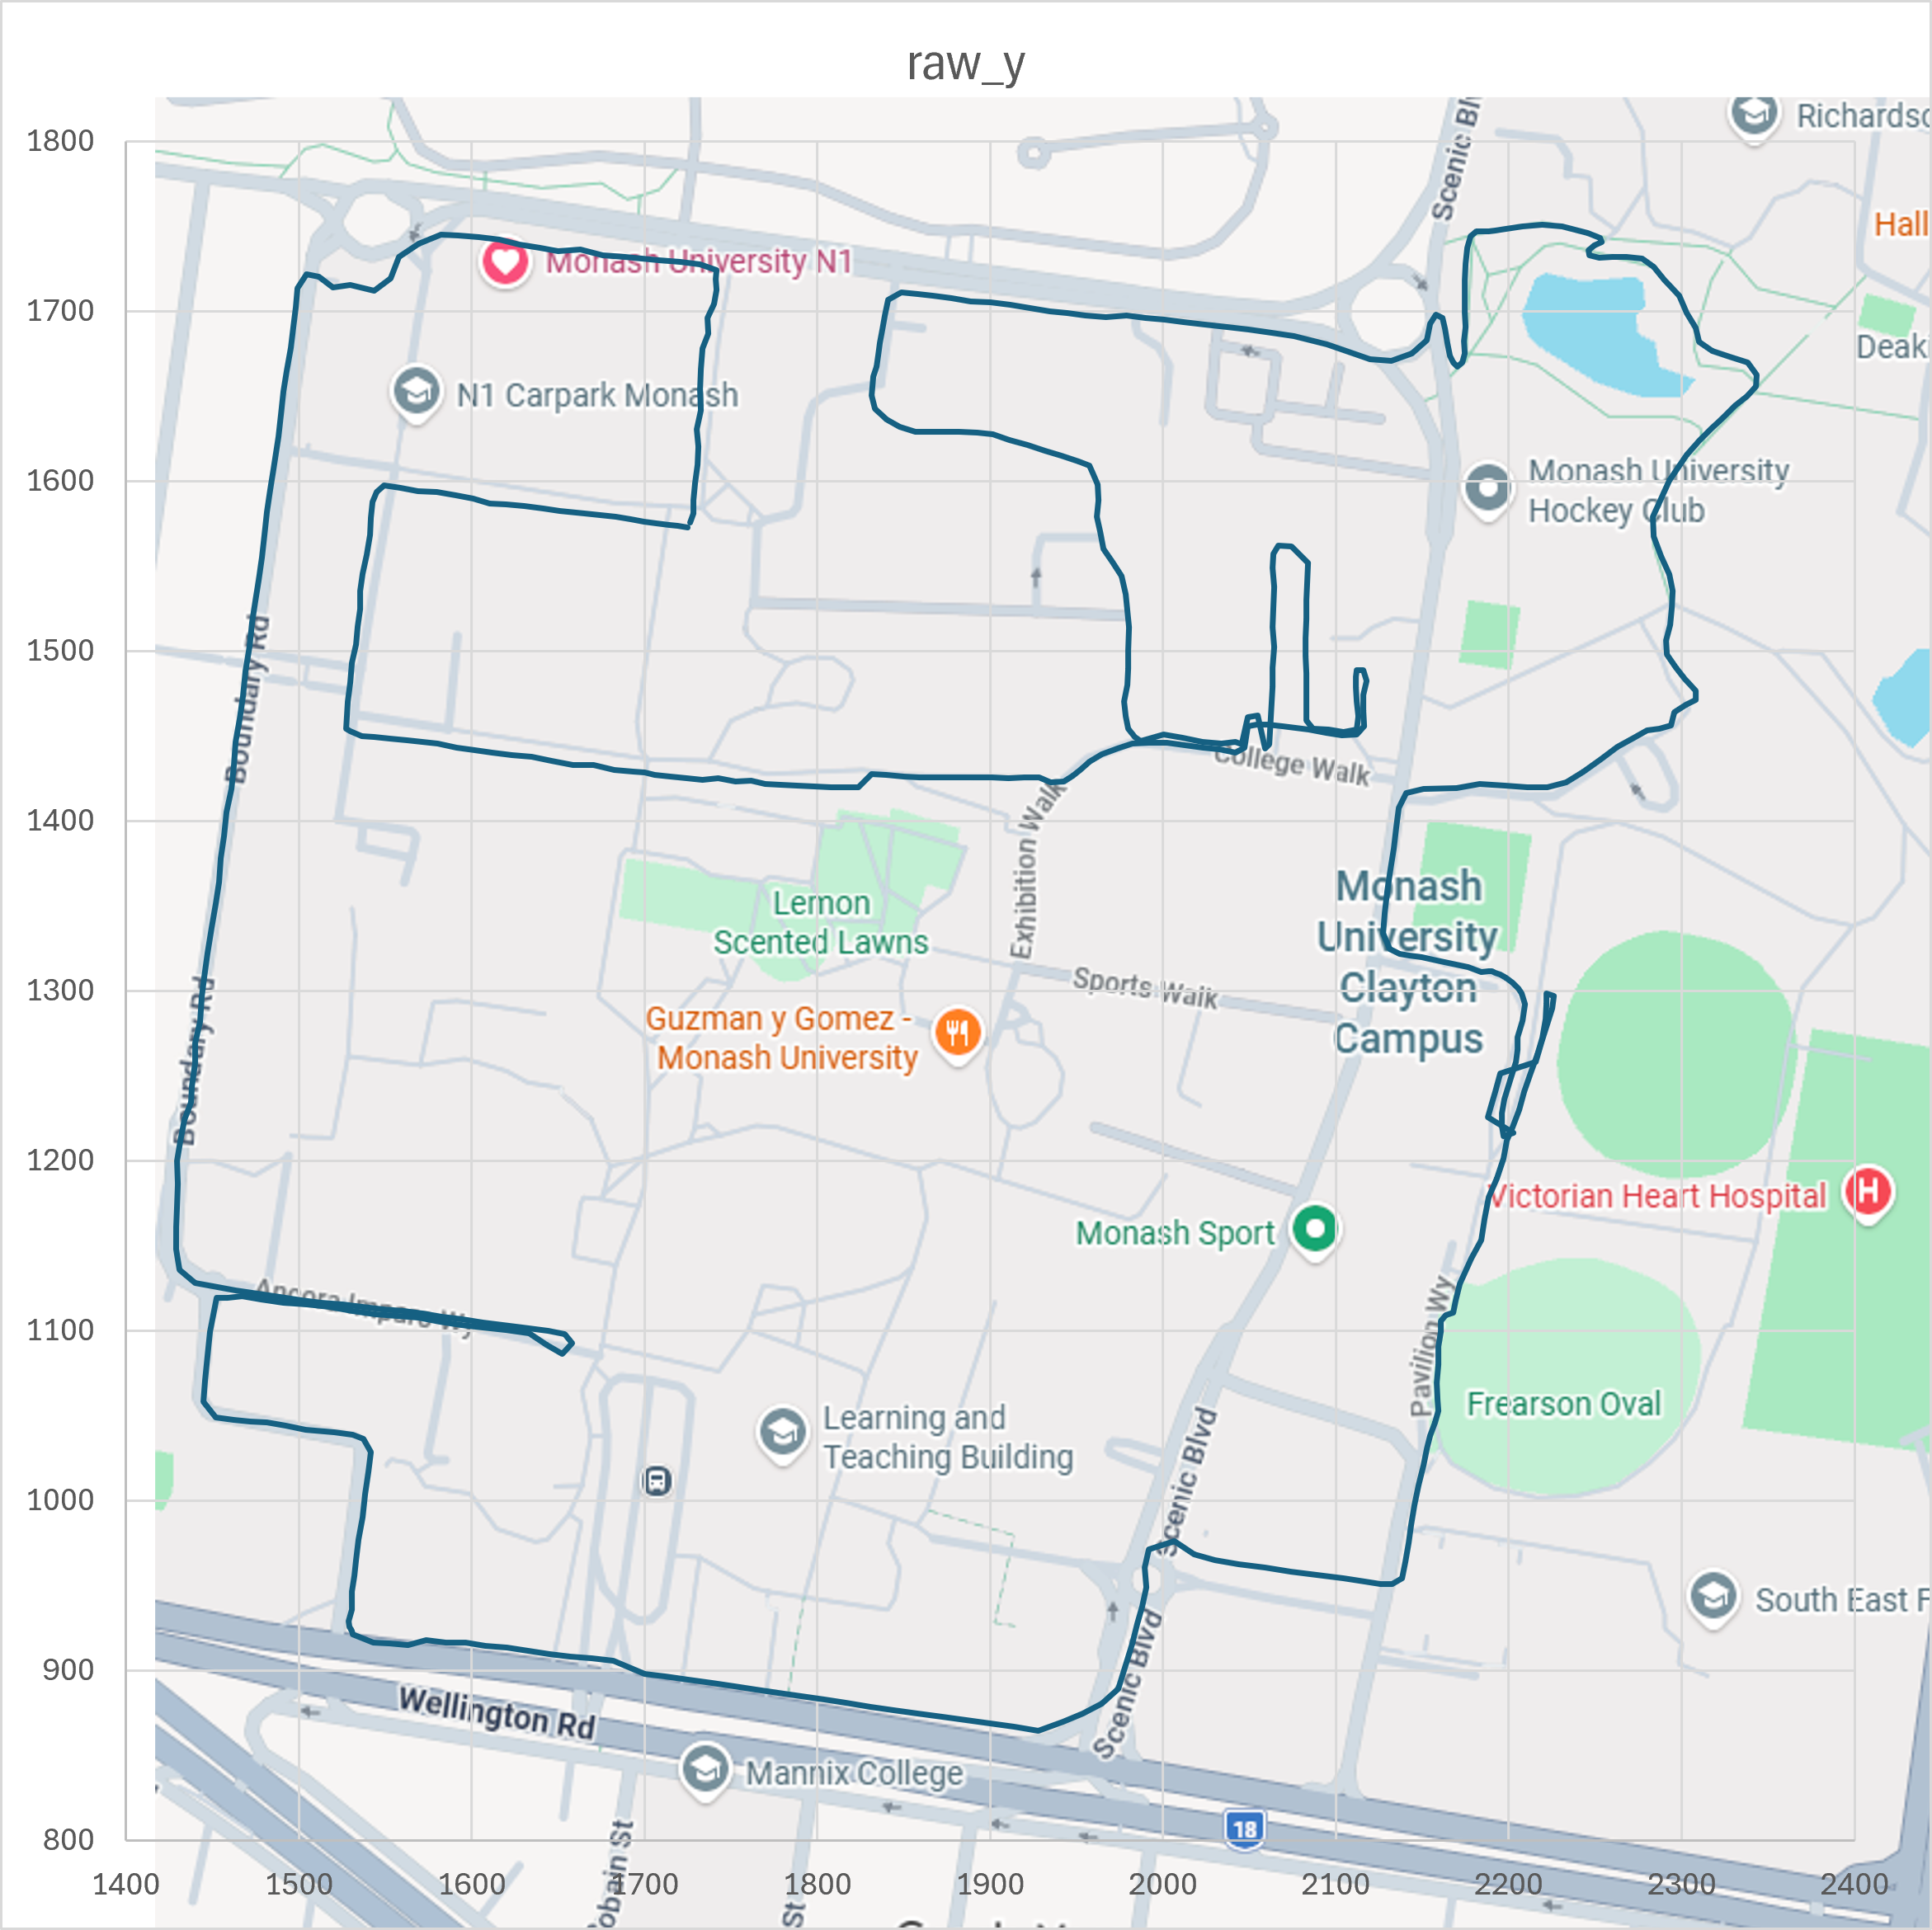

Source data for this figure (header and first rows):
wall_time, phone_timestamp, method, kalman, lat, lon, raw_x, raw_y, filt_x, filt_y, match_x, match_y, actual_x, actual_y, edge_id, raw_dist, score, correction_m, match_ms, phone_speed_mps, sumo_speed_mps, phone_course_deg, accuracy_m
2026-09-10T11:08:54.620, 1789002535, native, FALSE, -37.91, 145.1, 1727, 1576, 1727, 1576, 1727, 1576, 1726, 1576, :3157090491_0, , , 0, 10.37, 2.245, 1.256, 2.5, 4.68
2026-09-10T11:08:56.669, 1789002537, native, FALSE, -37.91, 145.1, 1728, 1581, 1728, 1581, 1728, 1581, 1729, 1581, :3157090491_0, , , 0, 12.38, 2.891, 2.245, 358.6, 4.59
2026-09-10T11:08:58.710, 1789002539, native, FALSE, -37.91, 145.1, 1728, 1589, 1728, 1589, 1728, 1589, 1728, 1589, -1272942443#2, , , 0, 11.68, 4.227, 2.891, 356.3, 4.72
2026-09-10T11:09:00.734, 1789002541, native, FALSE, -37.91, 145.1, 1729, 1599, 1729, 1599, 1729, 1599, 1729, 1599, -1272942443#2, , , 0, 9.861, 4.621, 4.227, 5.6, 4.74
2026-09-10T11:09:02.755, 1789002543, native, FALSE, -37.91, 145.1, 1731, 1610, 1731, 1610, 1731, 1610, 1730, 1610, -1272942443#1, , , 0, 9.324, 4.889, 4.621, 7.5, 4.75
2026-09-10T11:09:04.800, 1789002545, native, FALSE, -37.91, 145.1, 1731, 1620, 1731, 1620, 1731, 1620, 1732, 1620, -1272942443#1, , , 0, 11.31, 5.022, 4.889, 7.9, 4.75
2026-09-10T11:09:06.829, 1789002547, native, FALSE, -37.91, 145.1, 1730, 1631, 1730, 1631, 1730, 1631, 1733, 1630, -1272942443#1, , , 0, 11.02, 5.241, 5.022, 9.4, 7.51
2026-09-10T11:09:08.865, 1789002549, native, FALSE, -37.91, 145.1, 1732, 1641, 1732, 1641, 1732, 1641, 1734, 1641, -1272942443#1, , , 0, 11.59, 5.11, 5.241, 11.4, 7.35
2026-09-10T11:09:10.900, 1789002551, native, FALSE, -37.91, 145.1, 1732, 1654, 1732, 1654, 1732, 1654, 1736, 1653, -1272942443#1, , , 0, 9.899, 5.362, 5.11, 10.5, 7.8
2026-09-10T11:09:12.948, 1789002553, native, FALSE, -37.91, 145.1, 1733, 1666, 1733, 1666, 1733, 1666, 1735, 1666, -1272942443#1, , , 0, 9.934, 5.402, 5.362, 9.3, 7.71
2026-09-10T11:09:14.964, 1789002555, native, FALSE, -37.91, 145.1, 1734, 1678, 1734, 1678, 1734, 1678, 1736, 1678, -1272942443#1, , , 0, 9.001, 5.78, 5.402, 8.9, 7.42
2026-09-10T11:09:16.985, 1789002557, native, FALSE, -37.91, 145.1, 1737, 1687, 1737, 1687, 1737, 1687, 1737, 1687, -1272942443#1, , , 0, 8.92, 5.045, 5.78, 11.2, 6.49
2026-09-10T11:09:19.031, 1789002559, native, FALSE, -37.91, 145.1, 1737, 1696, 1737, 1696, 1737, 1696, 1739, 1696, -1272942443#1, , , 0, 9.495, 4.75, 5.045, 8.1, 5.82
2026-09-10T11:09:21.077, 1789002561, native, FALSE, -37.91, 145.1, 1740, 1704, 1740, 1704, 1740, 1704, 1740, 1704, -1272942443#1, , , 0, 10.06, 4.686, 4.75, 7.3, 5.44
2026-09-10T11:09:23.119, 1789002563, native, FALSE, -37.91, 145.1, 1742, 1713, 1742, 1713, 1742, 1713, 1743, 1712, -1272942443#0, , , 0, 10.09, 4.043, 4.686, 4, 5.06
2026-09-10T11:09:25.157, 1789002565, native, FALSE, -37.91, 145.1, 1741, 1719, 1741, 1719, 1741, 1719, 1744, 1718, :9239946034_w0, , , 0, 8.564, 3.22, 4.043, 9.8, 4.74
2026-09-10T11:09:27.190, 1789002567, native, FALSE, -37.91, 145.1, 1742, 1724, 1742, 1724, 1742, 1724, 1742, 1724, :cluster_11820724987_9351956751_1, , , 0, 9.103, 2.786, 3.22, 353.7, 4.48
2026-09-10T11:09:29.234, 1789002569, native, FALSE, -37.91, 145.1, 1732, 1728, 1732, 1728, 1732, 1728, 1732, 1727, 1209653411, , , 0, 9.617, 4.324, 2.786, 291.2, 4.24
2026-09-10T11:09:31.273, 1789002571, native, FALSE, -37.91, 145.1, 1721, 1729, 1721, 1729, 1721, 1729, 1721, 1728, :cluster_579289_605155831_9106614572_910…, , , 0, 11.53, 5.294, 4.324, 279.8, 4.02
2026-09-10T11:09:33.312, 1789002573, native, FALSE, -37.91, 145.1, 1708, 1730, 1708, 1730, 1708, 1730, 1708, 1730, :cluster_579289_605155831_9106614572_910…, , , 0, 11.1, 6.348, 5.294, 276.6, 3.97
2026-09-10T11:09:35.352, 1789002576, native, FALSE, -37.91, 145.1, 1689, 1732, 1689, 1732, 1689, 1732, 1689, 1732, 1209653410, , , 0, 8.755, 6.548, 6.348, 278.3, 4.15
2026-09-10T11:09:37.385, 1789002578, native, FALSE, -37.91, 145.1, 1676, 1733, 1676, 1733, 1676, 1733, 1676, 1734, 1209653410, , , 0, 8.379, 6.572, 6.548, 278.1, 4.06
2026-09-10T11:09:39.431, 1789002580, native, FALSE, -37.91, 145.1, 1663, 1736, 1663, 1736, 1663, 1736, 1663, 1735, 1209653410, , , 0, 8.389, 6.535, 6.572, 278.1, 4.43
2026-09-10T11:09:41.477, 1789002582, native, FALSE, -37.91, 145.1, 1650, 1735, 1650, 1735, 1650, 1735, 1650, 1737, 1209653410, , , 0, 10.97, 6.378, 6.535, 277.2, 4.58
2026-09-10T11:09:43.522, 1789002584, native, FALSE, -37.91, 145.1, 1640, 1737, 1640, 1737, 1640, 1737, 1640, 1738, 1209653410, , , 0, 9.458, 5.543, 6.378, 282.5, 4.48
2026-09-10T11:09:45.568, 1789002586, native, FALSE, -37.91, 145.1, 1628, 1739, 1628, 1739, 1628, 1739, 1628, 1740, 1209653410, , , 0, 10.73, 5.828, 5.543, 277.9, 4.69
2026-09-10T11:09:47.602, 1789002588, native, FALSE, -37.91, 145.1, 1616, 1742, 1616, 1742, 1616, 1742, 1617, 1742, :cluster_605155297_605155316_10, , , 0, 8.928, 5.849, 5.828, 277.9, 4.86
2026-09-10T11:09:49.638, 1789002590, native, FALSE, -37.91, 145.1, 1604, 1744, 1604, 1744, 1604, 1744, 1604, 1743, 1147258794#0, , , 0, 8.702, 5.867, 5.849, 278.7, 4.84
2026-09-10T11:09:51.671, 1789002592, native, FALSE, -37.91, 145.1, 1593, 1745, 1593, 1745, 1593, 1745, 1593, 1744, :cluster_9106614563_9109971234_1, , , 0, 9.226, 5.765, 5.867, 274.2, 5
2026-09-10T11:09:53.708, 1789002594, native, FALSE, -37.91, 145.1, 1582, 1745, 1582, 1745, 1582, 1745, 1583, 1743, -1147258794#2, , , 0, 10.36, 5.425, 5.765, 274.2, 4.88
2026-09-10T11:09:55.730, 1789002596, native, FALSE, -37.91, 145.1, 1569, 1739, 1569, 1739, 1569, 1739, 1569, 1739, 1147258794#2, , , 0, 8.759, 5.918, 5.425, 247.4, 4.86
2026-09-10T11:09:57.765, 1789002598, native, FALSE, -37.91, 145.1, 1558, 1732, 1558, 1732, 1558, 1732, 1559, 1731, :10132758421_1, , , 0, 9.454, 5.988, 5.918, 229.6, 4.94
2026-09-10T11:09:59.802, 1789002600, native, FALSE, -37.91, 145.1, 1553, 1719, 1553, 1719, 1553, 1719, 1553, 1718, 985461730, , , 0, 8.376, 6.183, 5.988, 221.5, 4.9
2026-09-10T11:10:01.829, 1789002602, native, FALSE, -37.91, 145.1, 1544, 1712, 1544, 1712, 1544, 1712, 1542, 1717, 5094886#2, , , 0, 8.027, 6.131, 6.183, 236.5, 4.87
2026-09-10T11:10:03.876, 1789002604, native, FALSE, -37.91, 145.1, 1530, 1716, 1530, 1716, 1530, 1716, 1530, 1716, 5094886#2, , , 0, 10.76, 6.12, 6.131, 263.4, 4.82
2026-09-10T11:10:05.916, 1789002606, native, FALSE, -37.91, 145.1, 1520, 1714, 1520, 1714, 1520, 1714, 1522, 1718, 5094886#2, , , 0, 8.659, 5.565, 6.12, 283.7, 4.66
2026-09-10T11:10:07.958, 1789002608, native, FALSE, -37.91, 145.1, 1512, 1720, 1512, 1720, 1512, 1720, 1512, 1723, :9110403639_0, , , 0, 8.747, 5.115, 5.565, 304.9, 4.63
2026-09-10T11:10:09.991, 1789002610, native, FALSE, -37.91, 145.1, 1505, 1722, 1505, 1722, 1505, 1722, 1505, 1721, 985461732, , , 0, 9.248, 3.695, 5.115, 279.5, 4.66
2026-09-10T11:10:12.036, 1789002612, native, FALSE, -37.91, 145.1, 1499, 1713, 1499, 1713, 1499, 1713, 1500, 1713, -10539447#1, , , 0, 10.86, 4.187, 3.695, 217.5, 4.74
2026-09-10T11:10:14.075, 1789002614, native, FALSE, -37.91, 145.1, 1498, 1702, 1498, 1702, 1498, 1702, 1498, 1702, :579296_0, , , 0, 10.62, 5.259, 4.187, 191.5, 4.77
2026-09-10T11:10:16.102, 1789002616, native, FALSE, -37.91, 145.1, 1497, 1691, 1497, 1691, 1497, 1691, 1497, 1691, -10539447#0, , , 0, 9.123, 5.872, 5.259, 187.9, 4.91
2026-09-10T11:10:18.145, 1789002618, native, FALSE, -37.91, 145.1, 1495, 1678, 1495, 1678, 1495, 1678, 1495, 1678, -10539447#0, , , 0, 8.741, 6.045, 5.872, 188.8, 4.78
2026-09-10T11:10:20.167, 1789002620, native, FALSE, -37.91, 145.1, 1493, 1665, 1493, 1665, 1493, 1665, 1493, 1665, -10539447#0, , , 0, 11.88, 6.451, 6.045, 190, 4.78
2026-09-10T11:10:22.207, 1789002622, native, FALSE, -37.91, 145.1, 1491, 1653, 1491, 1653, 1491, 1653, 1491, 1653, -10539447#0, , , 0, 8.87, 6.413, 6.451, 188.3, 4.77
2026-09-10T11:10:24.247, 1789002624, native, FALSE, -37.91, 145.1, 1490, 1639, 1490, 1639, 1490, 1639, 1489, 1639, -10539447#0, , , 0, 10.56, 6.632, 6.413, 188.1, 4.73
2026-09-10T11:10:26.291, 1789002626, native, FALSE, -37.91, 145.1, 1488, 1626, 1488, 1626, 1488, 1626, 1487, 1626, -10539447#0, , , 0, 9.071, 6.395, 6.632, 187.8, 4.63
2026-09-10T11:10:28.332, 1789002629, native, FALSE, -37.91, 145.1, 1485, 1607, 1485, 1607, 1485, 1607, 1485, 1607, :579297_3, , , 0, 8.191, 6.466, 6.395, 188.2, 4.27
2026-09-10T11:10:30.362, 1789002631, native, FALSE, -37.91, 145.1, 1484, 1595, 1484, 1595, 1484, 1595, 1483, 1595, -4577073#9, , , 0, 8.977, 6.338, 6.466, 190.1, 4.39
2026-09-10T11:10:32.406, 1789002633, native, FALSE, -37.91, 145.1, 1482, 1582, 1482, 1582, 1482, 1582, 1481, 1582, -4577073#9, , , 0, 9.354, 6.554, 6.338, 188.5, 4.14
2026-09-10T11:10:34.436, 1789002635, native, FALSE, -37.91, 145.1, 1480, 1568, 1480, 1568, 1480, 1568, 1479, 1568, -4577073#9, , , 0, 9.736, 6.863, 6.554, 188.7, 4.22
2026-09-10T11:10:36.470, 1789002637, native, FALSE, -37.91, 145.1, 1479, 1555, 1479, 1555, 1479, 1555, 1477, 1556, -4577073#9, , , 0, 9.058, 6.542, 6.863, 188.9, 4.16
2026-09-10T11:10:38.516, 1789002639, native, FALSE, -37.91, 145.1, 1477, 1542, 1477, 1542, 1477, 1542, 1475, 1542, -4577073#9, , , 0, 10.41, 6.668, 6.542, 188.9, 4.06
2026-09-10T11:10:40.542, 1789002641, native, FALSE, -37.91, 145.1, 1475, 1530, 1475, 1530, 1475, 1530, 1474, 1530, -4577073#9, , , 0, 7.62, 6.282, 6.668, 189.1, 3.69
2026-09-10T11:10:42.563, 1789002643, native, FALSE, -37.91, 145.1, 1473, 1517, 1473, 1517, 1473, 1517, 1472, 1517, -4577073#9, , , 0, 8.847, 6.503, 6.282, 189.1, 3.76
2026-09-10T11:10:44.603, 1789002645, native, FALSE, -37.91, 145.1, 1472, 1503, 1472, 1503, 1472, 1503, 1470, 1503, -4577073#9, , , 0, 8.15, 6.959, 6.503, 189.1, 4.08
2026-09-10T11:10:46.638, 1789002647, native, FALSE, -37.91, 145.1, 1469, 1488, 1469, 1488, 1469, 1488, 1470, 1487, :cluster_12176407960_33776478_412622428_…, , , 0, 9.174, 7.323, 6.959, 188.8, 4.71
2026-09-10T11:10:48.680, 1789002649, native, FALSE, -37.91, 145.1, 1468, 1474, 1468, 1474, 1468, 1474, 1469, 1475, :cluster_12176407960_33776478_412622428_…, , , 0, 9.645, 7.246, 7.323, 188.9, 5.1
2026-09-10T11:10:50.726, 1789002651, native, FALSE, -37.91, 145.1, 1466, 1460, 1466, 1460, 1466, 1460, 1464, 1460, -4577073#4, , , 0, 9.421, 6.854, 7.246, 188.9, 4.85
2026-09-10T11:10:52.757, 1789002653, native, FALSE, -37.91, 145.1, 1464, 1447, 1464, 1447, 1464, 1447, 1462, 1447, -4577073#4, , , 0, 8.903, 6.956, 6.854, 189, 5.36
2026-09-10T11:10:54.792, 1789002655, native, FALSE, -37.91, 145.1, 1463, 1433, 1463, 1433, 1463, 1433, 1460, 1433, -4577073#4, , , 0, 11.24, 6.764, 6.956, 185.9, 5.01
... 521 more rows
